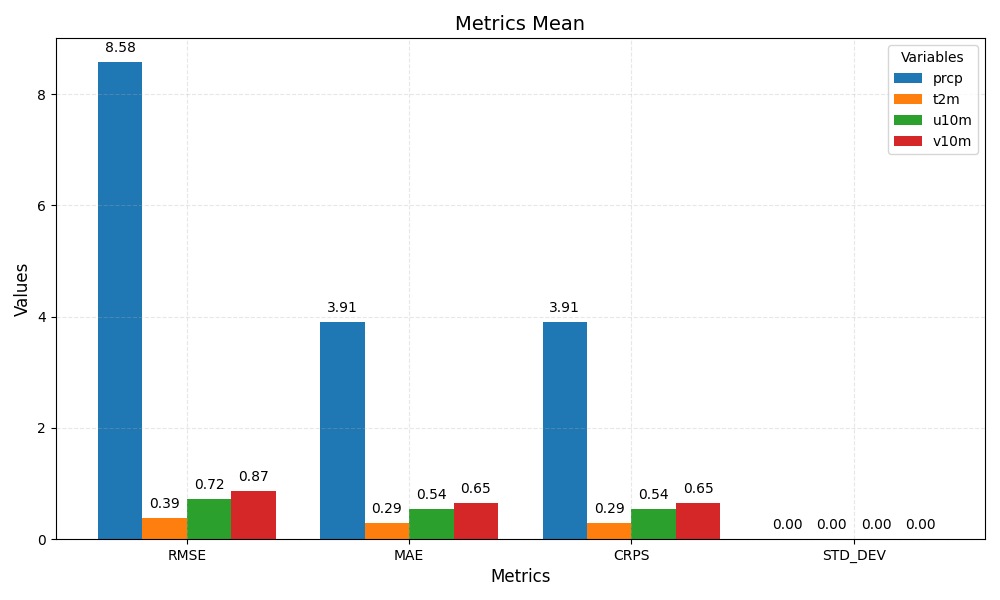

Source data for this figure (header and first rows):
metric	prcp	t2m	u10m	v10m
RMSE	8.58	0.39	0.72	0.87
MAE	3.91	0.29	0.54	0.65
CRPS	3.91	0.29	0.54	0.65
STD_DEV	0.00	0.00	0.00	0.00
